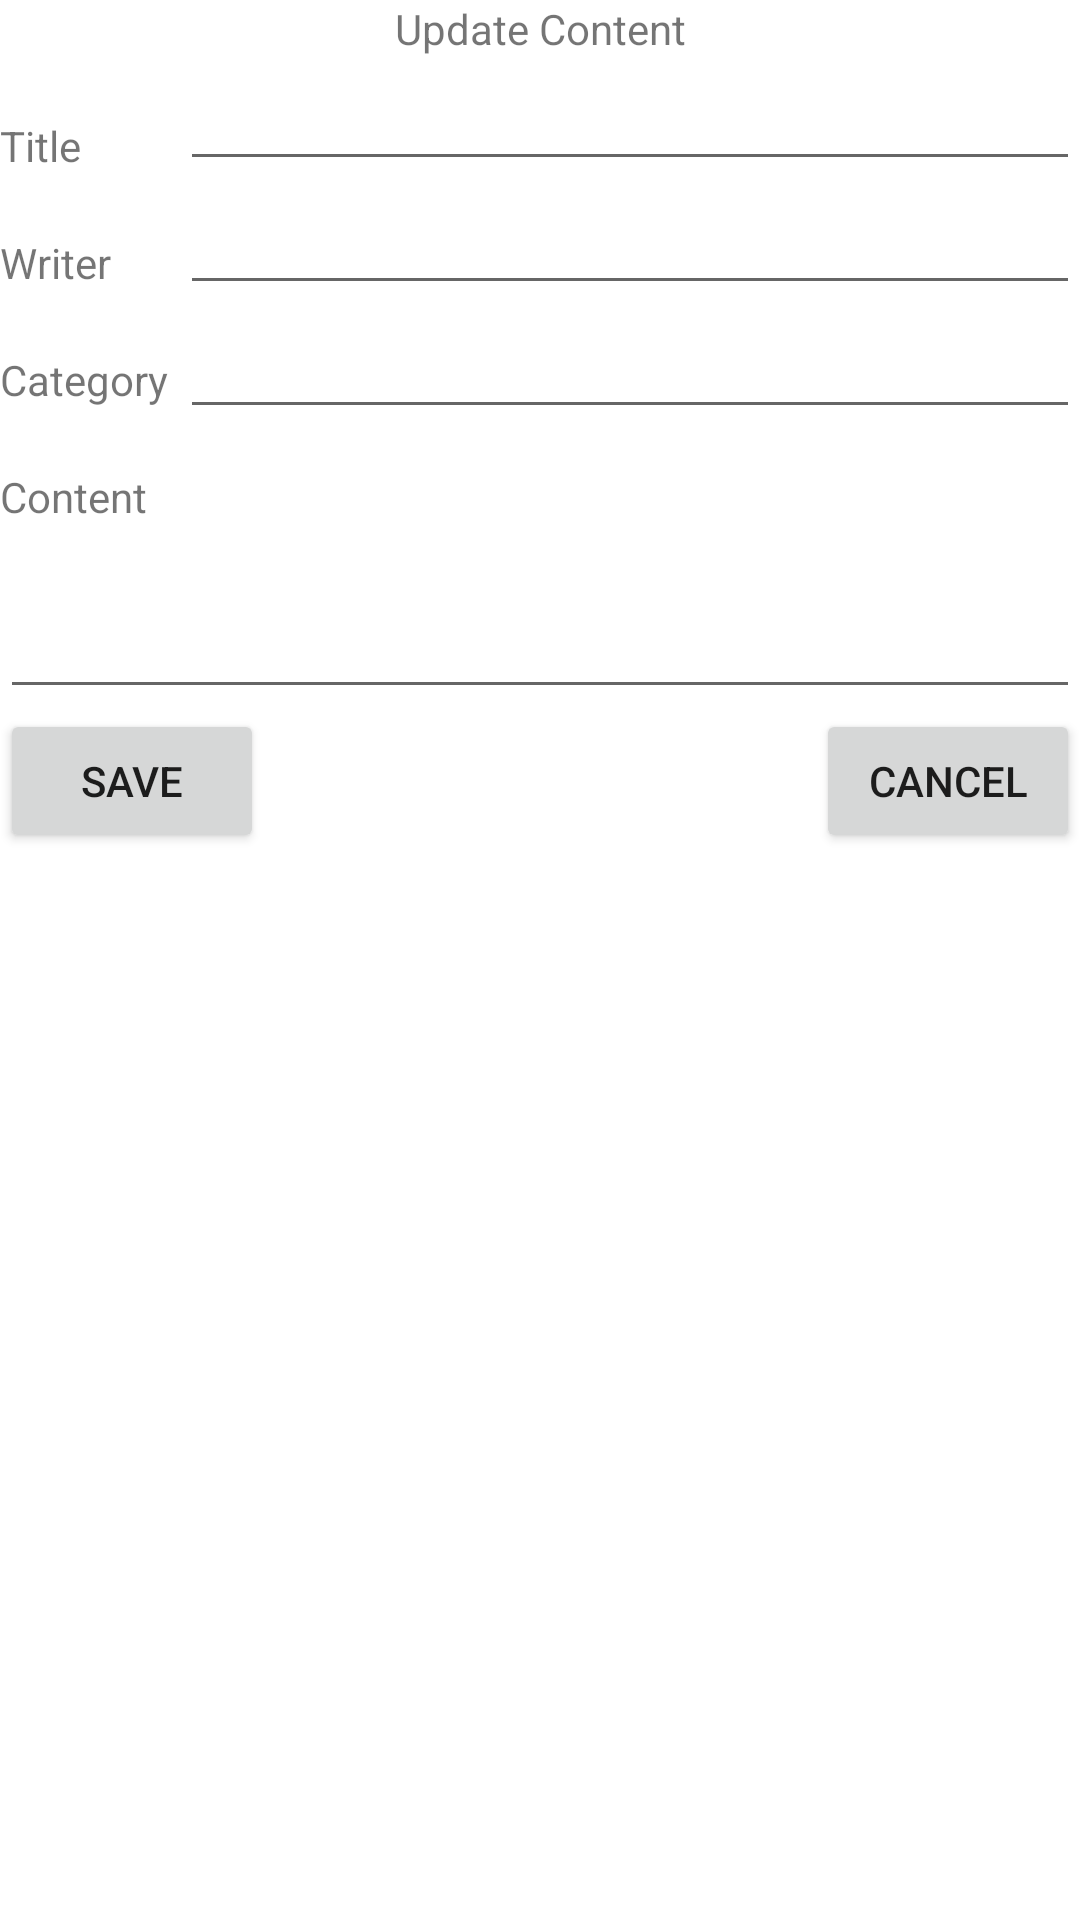

Android layout source for this screen:
<!-- AndroidManifest.xml: application theme Theme.Praktikum2 -->
<!-- res/layout/update_news.xml -->
<?xml version="1.0" encoding="utf-8"?>
<ScrollView xmlns:android="http://schemas.android.com/apk/res/android"
    xmlns:tools="http://schemas.android.com/tools"
    android:layout_width="match_parent"
    android:layout_height="match_parent">
    <RelativeLayout
        android:layout_width="wrap_content"
        android:layout_height="wrap_content">
        <TextView
            android:id="@+id/header_title"
            android:layout_width="match_parent"
            android:layout_height="wrap_content"
            android:text="@string/update_content"
        android:textAlignment="center"/>
        <TextView
            android:layout_marginTop="20dp"
            android:id="@+id/title_label"
            android:layout_below="@+id/header_title"
            android:text="@string/title"
            android:layout_height="wrap_content"
            android:layout_width="wrap_content"/>

        <EditText
            android:id="@+id/title"
            android:layout_width="match_parent"
            android:layout_height="wrap_content"
            android:layout_below="@+id/header_title"
            android:layout_toEndOf="@+id/title_label"
            tools:ignore="NotSibling" />
        <TextView
            android:layout_marginTop="20dp"
            android:id="@+id/writer_label"
            android:layout_below="@+id/title_label"
            android:text="@string/writer"
            android:layout_width="wrap_content"
            android:layout_height="wrap_content"/>

        <EditText
            android:id="@+id/writer"
            android:layout_width="match_parent"
            android:layout_height="wrap_content"
            android:layout_below="@+id/title"
            android:layout_toEndOf="@id/writer_label" />

        <TextView
            android:layout_marginTop="20dp"
            android:id="@+id/category_label"
            android:layout_below="@+id/writer_label"
            android:text="@string/category"
            android:layout_width="wrap_content"
            android:layout_height="wrap_content"/>

        <EditText
            android:id="@+id/category"
            android:layout_width="match_parent"
            android:layout_height="wrap_content"
            android:layout_below="@id/writer"
            android:layout_toEndOf="@+id/category_label" />
        <TextView
            android:layout_marginTop="20dp"
            android:id="@+id/content_label"
            android:layout_below="@+id/category_label"
            android:text="@string/content"
            android:layout_width="wrap_content"
            android:layout_height="wrap_content"/>
        <EditText
            android:layout_marginTop="20dp"
            android:id="@+id/content"
            android:layout_width="match_parent"
            android:layout_height="wrap_content"
            android:layout_below="@+id/content_label"/>
        <Button
            android:id="@+id/saveButton"
            android:layout_below="@id/content"
            android:layout_width="wrap_content"
            android:layout_height="wrap_content"
            android:text="@string/save"/>
        <Button
            android:id="@+id/cancel_button"
            android:layout_below="@id/content"
            android:layout_width="wrap_content"
            android:layout_height="wrap_content"
            android:text="@string/cancel"
            android:layout_alignParentEnd="true"/>
    </RelativeLayout>

</ScrollView>
<!-- resources referenced by this layout -->
<resources>
  <string name="cancel">Cancel</string>
  <string name="category">Category\t</string>
  <string name="content">Content</string>
  <string name="save">SAVE</string>
  <string name="title">Title\t\t\t\t\t</string>
  <string name="update_content">Update Content</string>
  <string name="writer">Writer\t\t\t\t</string>
  <style name="Theme.Praktikum2" parent="Theme.MaterialComponents.DayNight.DarkActionBar">
          
          <item name="colorPrimary">@color/purple_500</item>
          <item name="colorPrimaryVariant">@color/purple_700</item>
          <item name="colorOnPrimary">@color/white</item>
          
          <item name="colorSecondary">@color/teal_200</item>
          <item name="colorSecondaryVariant">@color/teal_700</item>
          <item name="colorOnSecondary">@color/black</item>
          
          <item name="android:statusBarColor" tools:targetApi="l">?attr/colorPrimaryVariant</item>
          
      </style>
  <!-- not gathered from this repository: default colours our renderer supplied (Android Studio template values) -->
  <color name="purple_500">#FF6200EE</color>
  <color name="purple_700">#FF3700B3</color>
  <color name="teal_200">#FF03DAC5</color>
  <color name="teal_700">#FF018786</color>
  <color name="black">#FF000000</color>
  <color name="white">#FFFFFFFF</color>
</resources>
